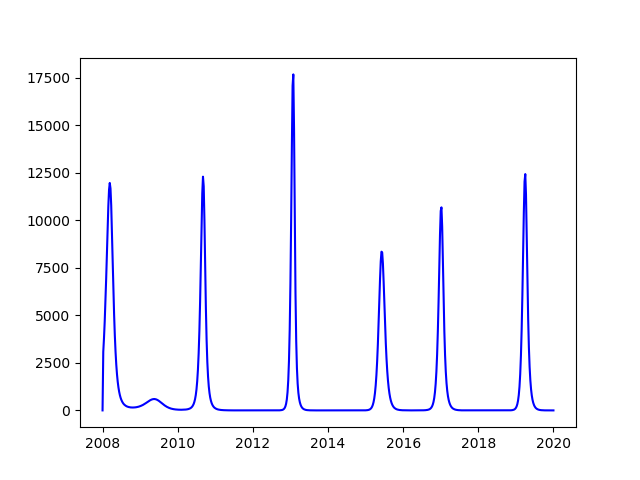

Values plotted in this chart, from the file beside it:
time, cases
2008, 0
2008, 3082
2008, 3804
2008, 4680
2008, 5719
2008, 6913
2008, 8219
2008, 9546
2008, 10743
2008, 11615
2008, 11968
2008, 11680
2008, 10777
2008, 9427
2008, 7883
2008, 6372
2008, 5040
2008, 3943
2008, 3076
2008, 2407
2008, 1896
2008, 1506
2008, 1208
2008, 979
2008, 802
2008, 664
2008, 557
2009, 472
2009, 404
2009, 350
2009, 307
2009, 273
2009, 245
2009, 222
2009, 204
2009, 190
2009, 178
2009, 169
2009, 162
2009, 157
2009, 154
2009, 152
2009, 152
2009, 153
2009, 155
2009, 159
2009, 163
2009, 170
2009, 177
2009, 186
2009, 196
2009, 208
2009, 222
2009, 237
2009, 253
2009, 271
2009, 291
2009, 313
2009, 336
2009, 360
... 565 more rows
